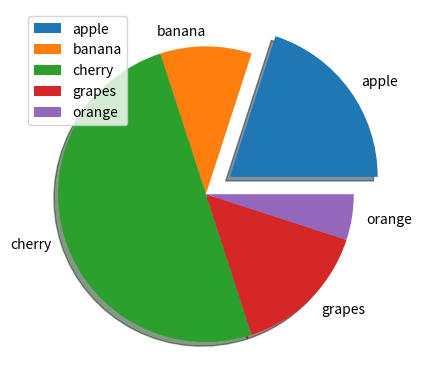

The script that saved this image:
import numpy as np
import matplotlib.pyplot as plt

y = np.array([20,10,50,15,5])
mylabel = ['apple','banana','cherry','grapes','orange']
myexplode = [0.2, 0, 0, 0, 0]

plt.pie(y, labels=mylabel, explode=myexplode, shadow=True)
plt.legend()

plt.show()